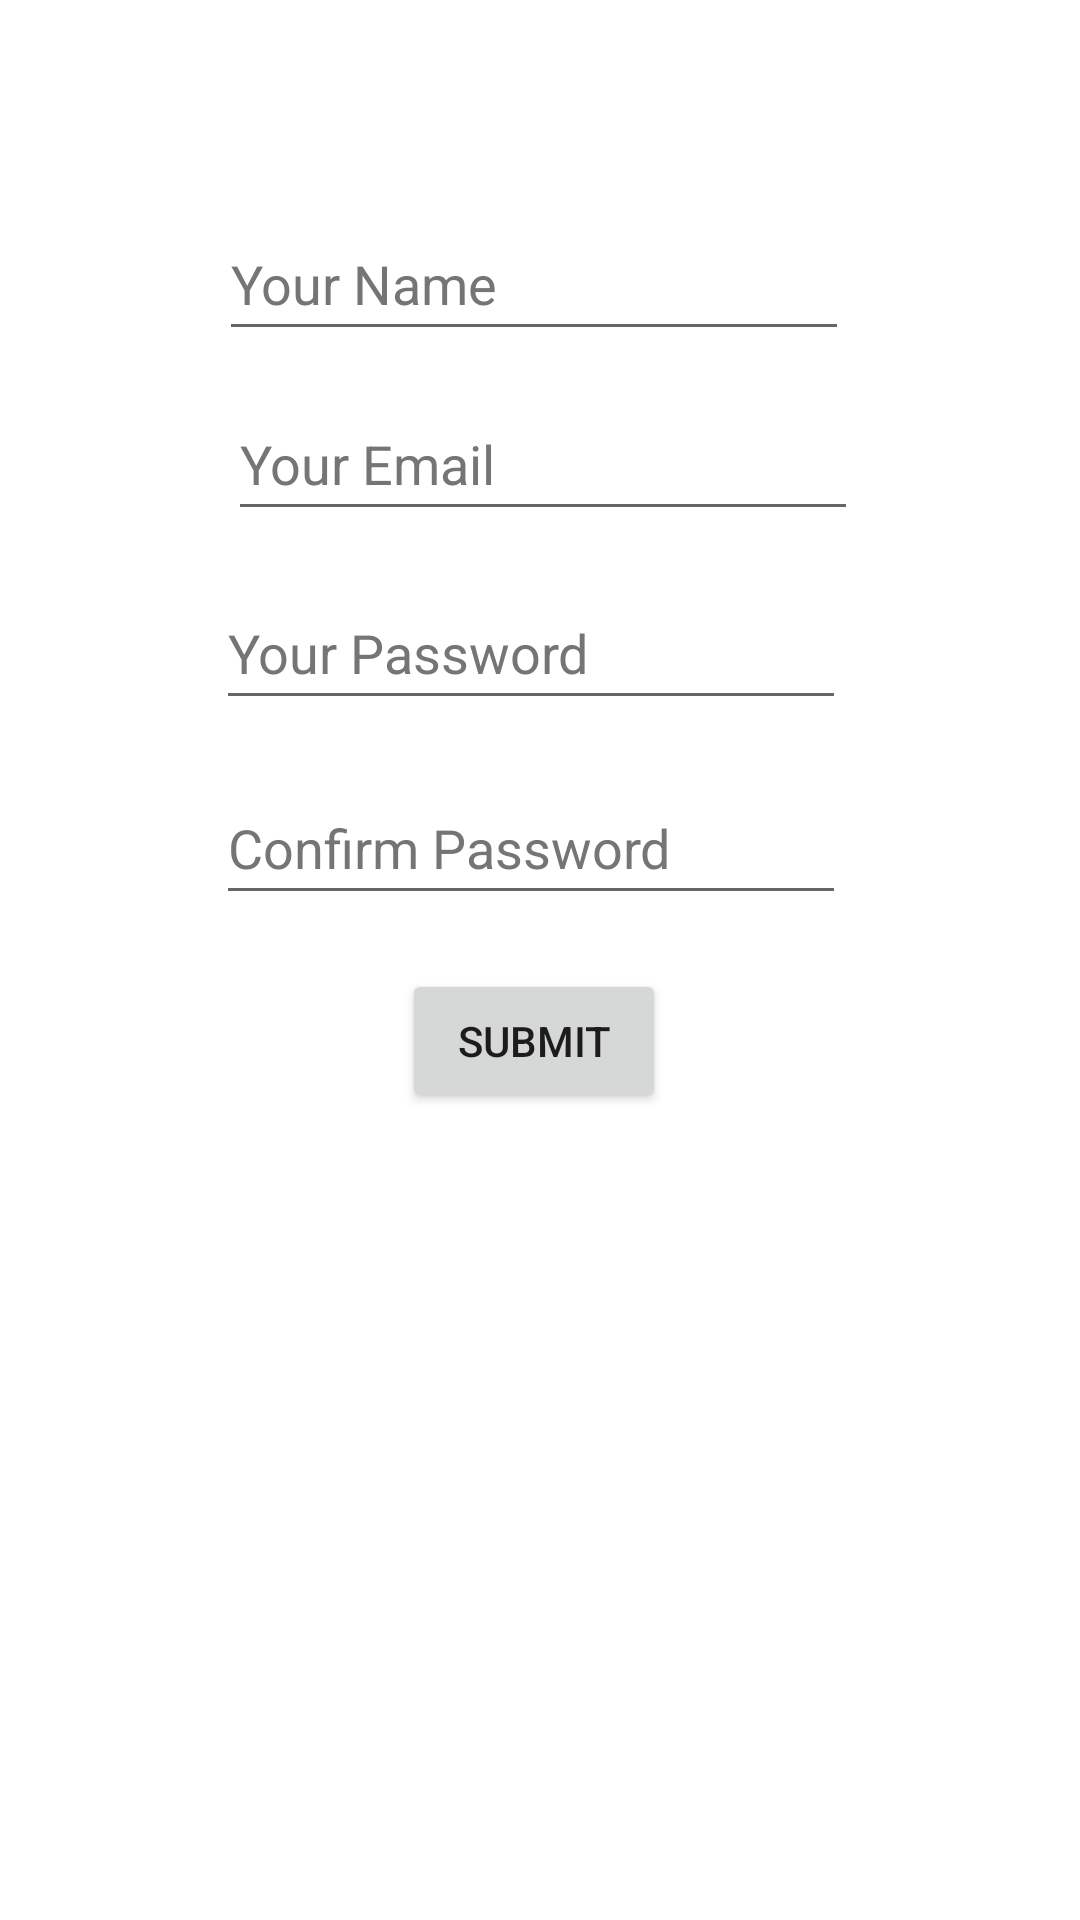

The Android layout XML behind this screen, and the referenced resources:
<!-- AndroidManifest.xml: application theme Theme.Android -->
<!-- res/layout/activity_register.xml -->
<?xml version="1.0" encoding="utf-8"?>
<androidx.constraintlayout.widget.ConstraintLayout xmlns:android="http://schemas.android.com/apk/res/android"
    xmlns:app="http://schemas.android.com/apk/res-auto"
    xmlns:tools="http://schemas.android.com/tools"
    android:layout_width="match_parent"
    android:layout_height="match_parent"
    android:id="@+id/register_layout"
    tools:context=".activities.register.Register">

    <androidx.constraintlayout.widget.ConstraintLayout
        android:id="@+id/register_constraint"
        android:layout_width="0dp"
        android:layout_height="0dp"
        android:layout_marginStart="1dp"
        android:layout_marginTop="1dp"
        android:layout_marginEnd="1dp"
        android:layout_marginBottom="1dp"
        app:layout_constraintBottom_toBottomOf="parent"
        app:layout_constraintEnd_toEndOf="parent"
        app:layout_constraintStart_toStartOf="parent"
        app:layout_constraintTop_toTopOf="parent">

        <EditText
            android:id="@+id/register_enter_name_edit_text"
            android:layout_width="wrap_content"
            android:layout_height="wrap_content"
            android:layout_marginTop="68dp"
            android:autofillHints=""
            android:ems="10"
            android:hint="@string/register_name_text"
            android:inputType="textPersonName"
            android:minHeight="48dp"
            android:textColorHint="#757575"
            app:layout_constraintEnd_toEndOf="parent"
            app:layout_constraintHorizontal_bias="0.487"
            app:layout_constraintStart_toStartOf="parent"
            app:layout_constraintTop_toTopOf="parent" />

        <EditText
            android:id="@+id/register_enter_password_edit_text"
            android:layout_width="wrap_content"
            android:layout_height="wrap_content"
            android:layout_marginTop="15dp"
            android:layout_marginEnd="4dp"
            android:autofillHints=""
            android:ems="10"
            android:hint="@string/register_password_text"
            android:inputType="textPassword"
            android:minHeight="48dp"
            android:textColorHint="#757575"
            app:layout_constraintEnd_toEndOf="@+id/register_enter_email_edit_text"
            app:layout_constraintTop_toBottomOf="@+id/register_enter_email_edit_text" />

        <EditText
            android:id="@+id/register_confirm_password_edit_text"
            android:layout_width="wrap_content"
            android:layout_height="wrap_content"
            android:layout_marginTop="17dp"
            android:ems="10"
            android:hint="@string/register_confirm_password_text"
            android:inputType="textPassword"
            android:minHeight="48dp"
            android:textColorHint="#757575"
            app:layout_constraintStart_toStartOf="@+id/register_enter_password_edit_text"
            app:layout_constraintTop_toBottomOf="@+id/register_enter_password_edit_text"
            android:autofillHints="" />

        <Button
            android:id="@+id/register_submit_button"
            android:layout_width="wrap_content"
            android:layout_height="wrap_content"
            android:layout_marginTop="18dp"
            android:text="@string/register_submit_text"
            app:layout_constraintEnd_toEndOf="@+id/register_enter_name_edit_text"
            app:layout_constraintStart_toStartOf="@+id/register_enter_name_edit_text"
            app:layout_constraintTop_toBottomOf="@+id/register_confirm_password_edit_text" />

        <Button
            android:id="@+id/register_next_button"
            android:layout_width="wrap_content"
            android:layout_height="wrap_content"
            android:layout_marginEnd="33dp"
            android:layout_marginBottom="42dp"
            android:text="@string/register_next_text"
            android:visibility="invisible"
            app:layout_constraintBottom_toBottomOf="parent"
            app:layout_constraintEnd_toEndOf="parent" />

        <EditText
            android:id="@+id/register_enter_email_edit_text"
            android:layout_width="wrap_content"
            android:layout_height="wrap_content"
            android:layout_marginStart="3dp"
            android:layout_marginTop="12dp"
            android:ems="10"
            android:hint="@string/register_email_text"
            android:inputType="textEmailAddress"
            android:minHeight="48dp"
            android:textColorHint="#757575"
            app:layout_constraintStart_toStartOf="@+id/register_enter_name_edit_text"
            app:layout_constraintTop_toBottomOf="@+id/register_enter_name_edit_text"
            android:autofillHints="" />
    </androidx.constraintlayout.widget.ConstraintLayout>
</androidx.constraintlayout.widget.ConstraintLayout>
<!-- resources referenced by this layout -->
<resources>
  <string name="register_confirm_password_text">Confirm Password</string>
  <string name="register_email_text">Your Email</string>
  <string name="register_name_text">Your Name</string>
  <string name="register_next_text">Next</string>
  <string name="register_password_text">Your Password</string>
  <string name="register_submit_text">Submit</string>
  <style name="Theme.Android" parent="Theme.MaterialComponents.DayNight.DarkActionBar">
          
          <item name="colorPrimary">@color/purple_500</item>
          <item name="colorPrimaryVariant">@color/purple_700</item>
          <item name="colorOnPrimary">@color/white</item>
          
          <item name="colorSecondary">@color/teal_200</item>
          <item name="colorSecondaryVariant">@color/teal_700</item>
          <item name="colorOnSecondary">@color/black</item>
          
          <item name="android:statusBarColor">?attr/colorPrimaryVariant</item>
          
      </style>
  <!-- not gathered from this repository: default colours our renderer supplied (Android Studio template values) -->
  <color name="purple_500">#FF6200EE</color>
  <color name="purple_700">#FF3700B3</color>
  <color name="teal_200">#FF03DAC5</color>
  <color name="teal_700">#FF018786</color>
  <color name="black">#FF000000</color>
  <color name="white">#FFFFFFFF</color>
</resources>
